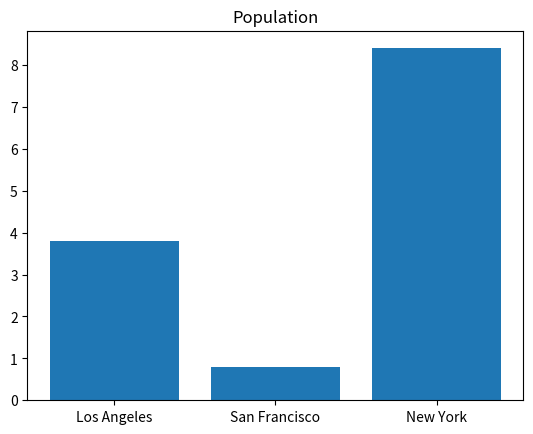

This chart was generated by the following Python code:
import matplotlib.pyplot as plt
import numpy as np

x = np.array(["Los Angeles", "San Francisco", "New York"])
y = np.array([3.8, 0.8, 8.4])

plt.bar(x,y)

plt.title ("Population")

plt.savefig('population_barchart.png')
